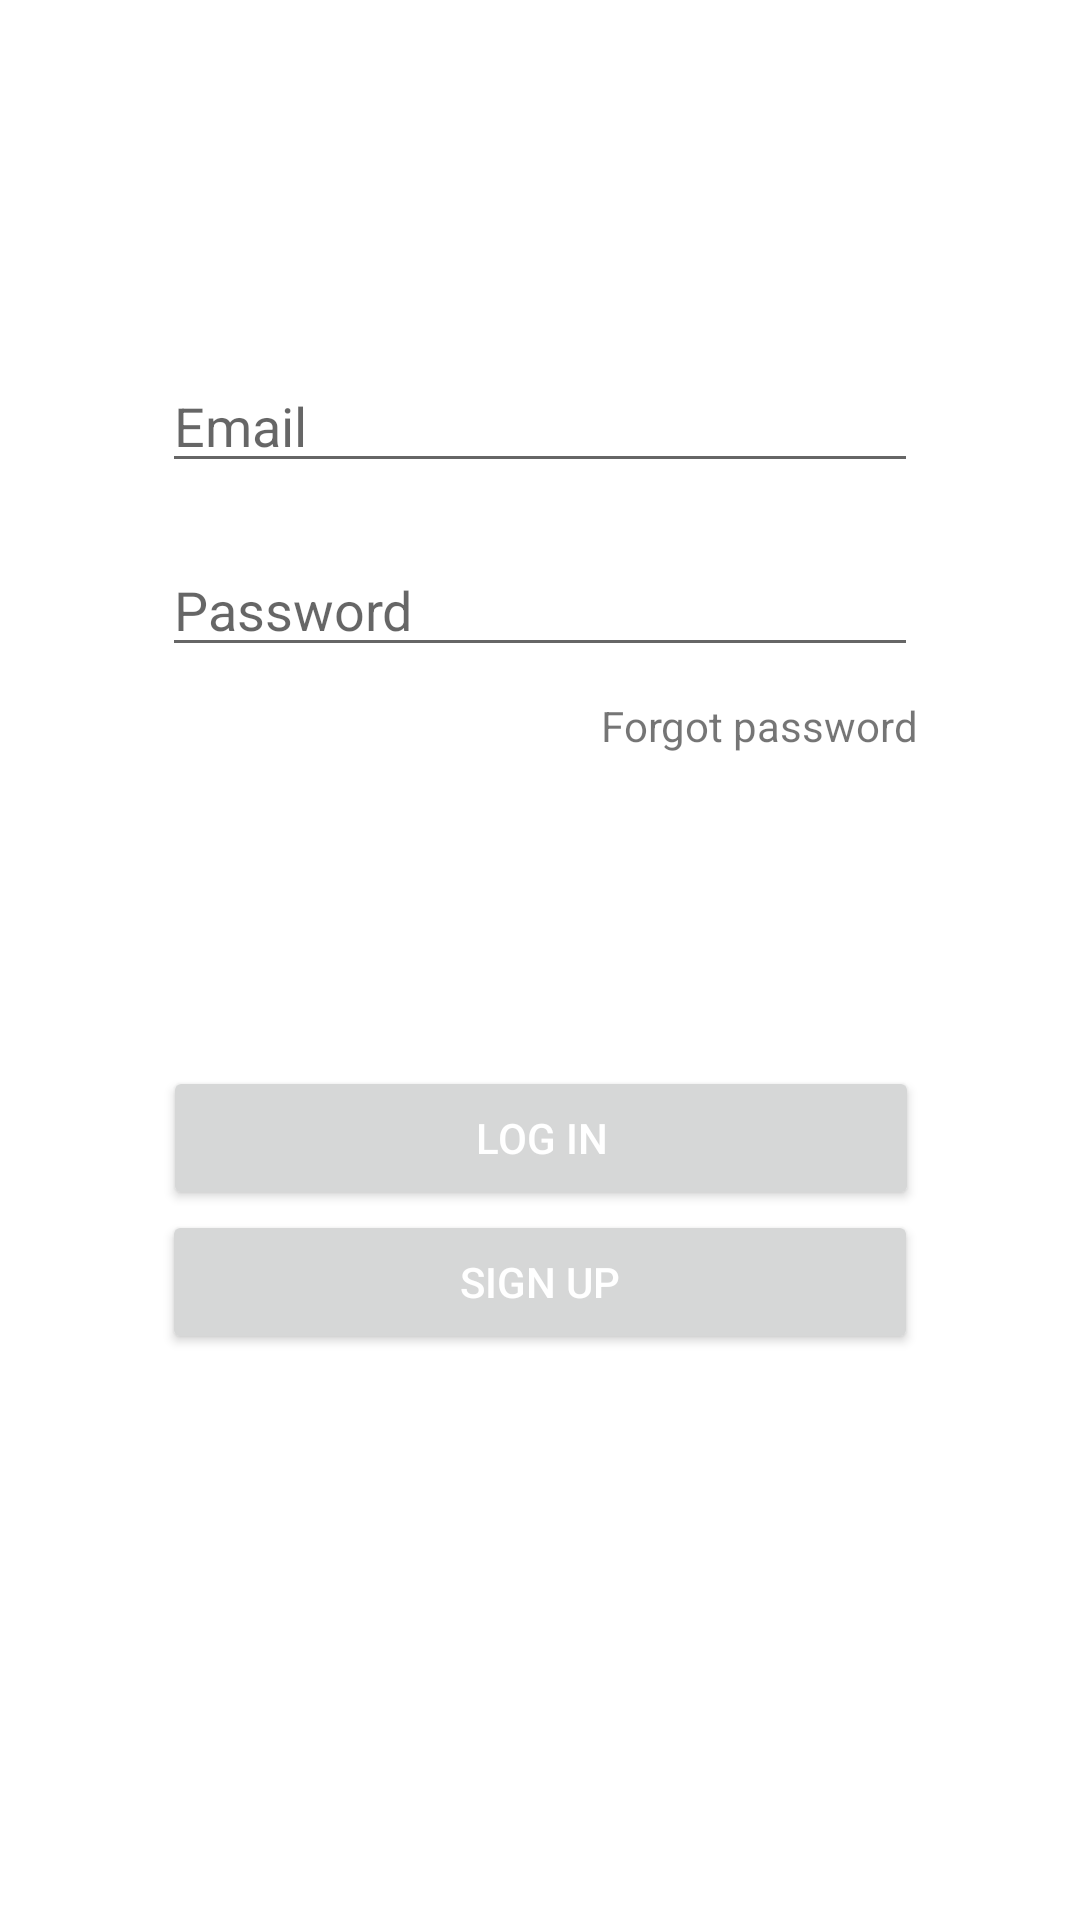

Write the Android layout XML for this screen, with the resource values it uses.
<!-- AndroidManifest.xml: application theme splashScreenTheme -->
<!-- res/layout/login_fragment.xml -->
<?xml version="1.0" encoding="utf-8"?>
<androidx.constraintlayout.widget.ConstraintLayout xmlns:android="http://schemas.android.com/apk/res/android"
    xmlns:app="http://schemas.android.com/apk/res-auto"
    xmlns:tools="http://schemas.android.com/tools"
    android:layout_width="match_parent"
    android:layout_height="match_parent">

    <EditText
        android:id="@+id/email"
        android:layout_width="0dp"
        android:layout_height="wrap_content"
        app:layout_constraintWidth_percent="0.7"
        app:layout_constraintBottom_toBottomOf="parent"
        app:layout_constraintEnd_toEndOf="parent"
        app:layout_constraintHorizontal_bias="0.5"
        app:layout_constraintStart_toStartOf="parent"
        app:layout_constraintTop_toTopOf="parent"
        app:layout_constraintVertical_bias="0.2"
        android:hint="@string/emailHint"
        />

    <EditText
        android:id="@+id/password"
        android:layout_width="0dp"
        android:layout_height="wrap_content"
        android:hint="@string/passwordHint"
        android:inputType="textPassword"
        android:layout_marginTop="20dp"
        app:layout_constraintBottom_toBottomOf="parent"
        app:layout_constraintEnd_toEndOf="parent"
        app:layout_constraintHorizontal_bias="0.5"
        app:layout_constraintStart_toStartOf="parent"
        app:layout_constraintTop_toBottomOf="@+id/email"
        app:layout_constraintVertical_bias="0"
        app:layout_constraintWidth_percent="0.7" />

    <Button
        android:id="@+id/logInButton"
        android:layout_width="0dp"
        android:layout_height="wrap_content"
        android:text="@string/logIn"
        style="@style/Button"
        app:layout_constraintBottom_toBottomOf="parent"
        app:layout_constraintEnd_toEndOf="parent"
        app:layout_constraintHorizontal_bias="0.504"
        app:layout_constraintStart_toStartOf="parent"
        app:layout_constraintTop_toTopOf="parent"
        app:layout_constraintVertical_bias="0.6"
        app:layout_constraintWidth_percent="0.7" />

    <Button
        android:id="@+id/signUp"
        android:layout_width="0dp"
        android:layout_height="wrap_content"
        android:text="@string/signUp"
        style="@style/Button"
        app:layout_constraintBottom_toBottomOf="parent"
        app:layout_constraintEnd_toEndOf="parent"
        app:layout_constraintHorizontal_bias="0.5"
        app:layout_constraintStart_toStartOf="parent"
        app:layout_constraintTop_toBottomOf="@+id/logInButton"
        app:layout_constraintVertical_bias="0"
        app:layout_constraintWidth_percent="0.7" />

    <TextView
        android:id="@+id/forgotPassword"
        android:layout_width="wrap_content"
        android:layout_height="wrap_content"
        android:text="@string/passwordForgot"
        app:layout_constraintBottom_toBottomOf="parent"
        app:layout_constraintVertical_bias="0"
        app:layout_constraintHorizontal_bias="1"
        android:layout_marginTop="10dp"
        app:layout_constraintEnd_toEndOf="@+id/password"
        app:layout_constraintStart_toStartOf="parent"
        app:layout_constraintTop_toBottomOf="@+id/password" />

</androidx.constraintlayout.widget.ConstraintLayout>
<!-- resources referenced by this layout -->
<resources>
  <string name="emailHint">Email</string>
  <string name="logIn">Log In</string>
  <string name="passwordForgot">Forgot password</string>
  <string name="passwordHint">Password</string>
  <string name="signUp">Sign Up</string>
  <style name="Button" parent="Widget.AppCompat.Button">
          <item name="android:textColor">@color/white</item>
      </style>
  <style name="splashScreenTheme" parent="Theme.MaterialComponents.Light.NoActionBar">
          <item name="android:windowBackground">@drawable/splash_image</item>
          <item name="android:statusBarColor">@color/white</item>
          <item name="backgroundColor">@color/white</item>
      </style>
  <color name="white">#FFFFFFFF</color>
  <!-- drawable splash_image (drawable) -->
  <?xml version="1.0" encoding="utf-8"?>
  <layer-list xmlns:android="http://schemas.android.com/apk/res/android">
  
      <item android:drawable="@drawable/splashphoto" android:gravity="center" android:width="1dp" android:height="1dp"/>
  
  </layer-list>
</resources>
